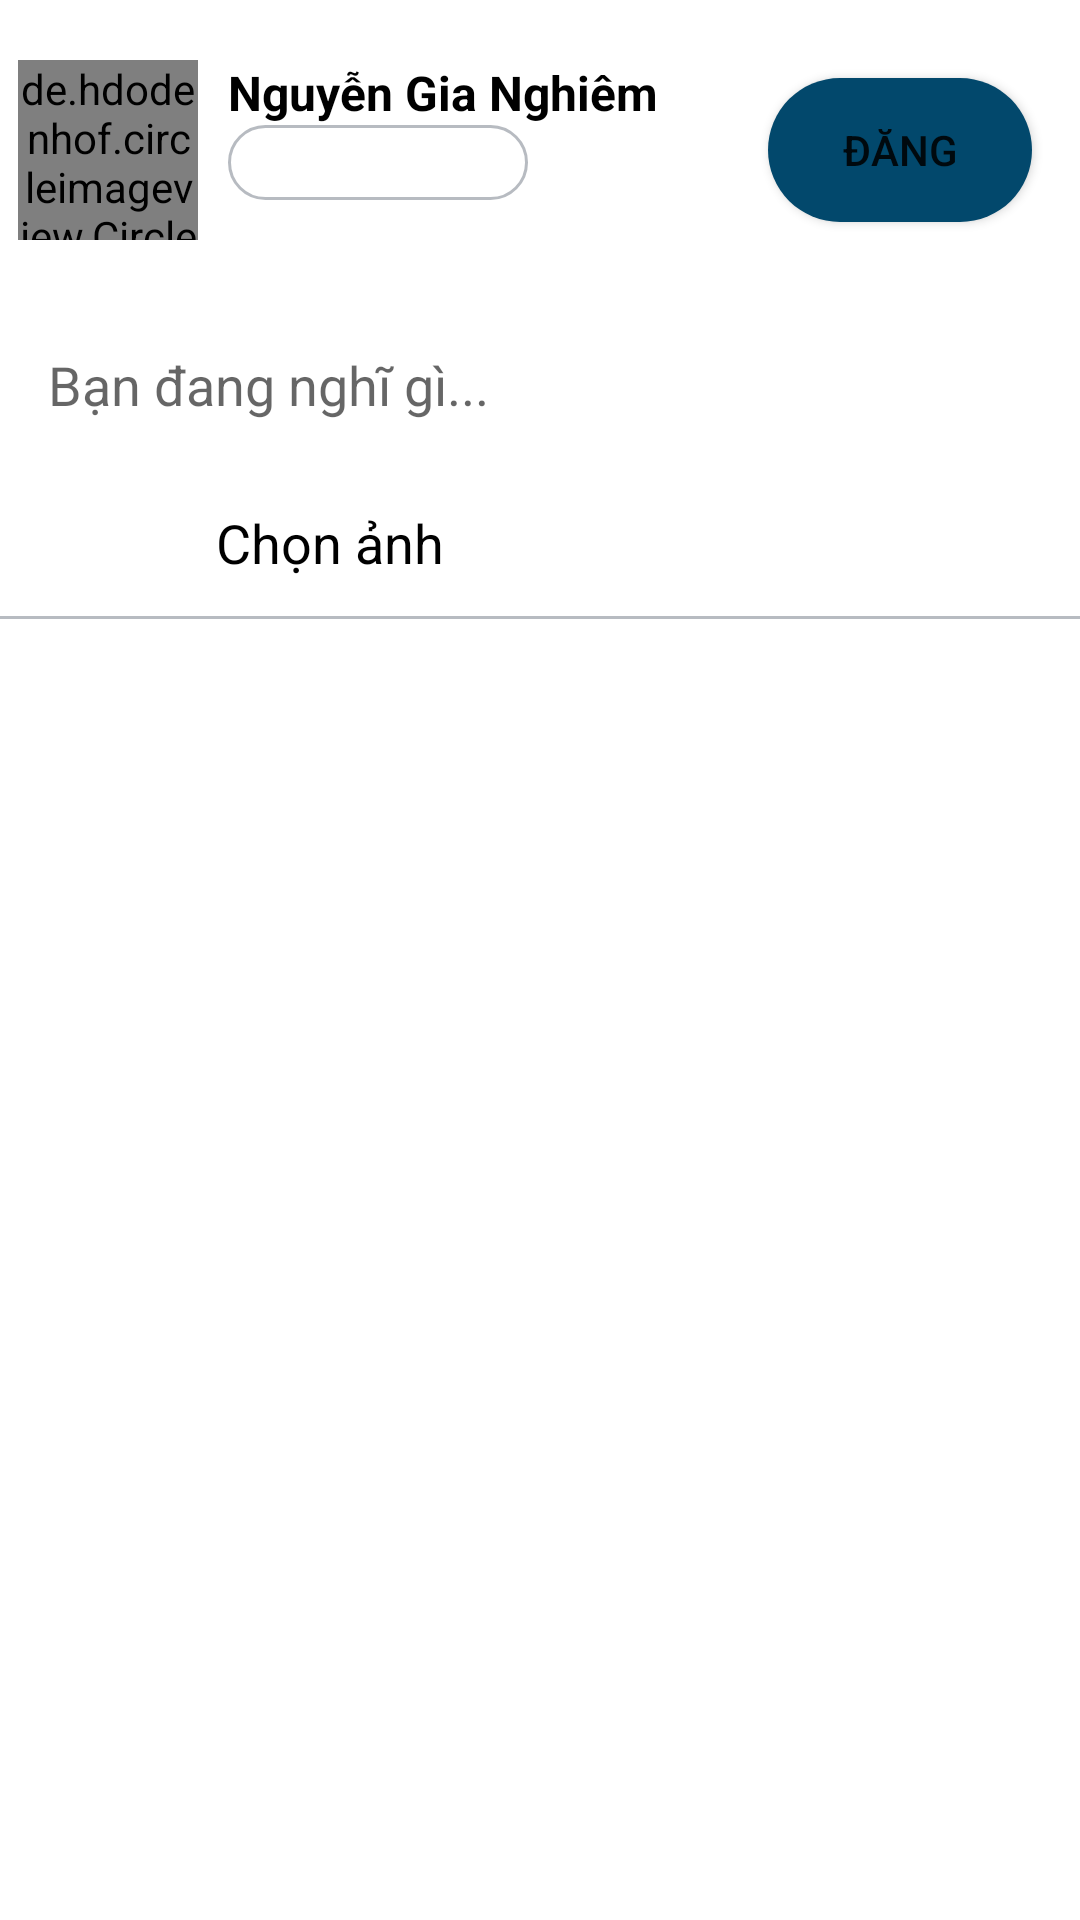

Write the Android layout XML for this screen, with the resource values it uses.
<!-- AndroidManifest.xml: application theme Theme.TechNoSocialApp -->
<!-- res/layout/fragment_add_post.xml -->
<?xml version="1.0" encoding="utf-8"?>
<androidx.constraintlayout.widget.ConstraintLayout xmlns:android="http://schemas.android.com/apk/res/android"
    xmlns:tools="http://schemas.android.com/tools"
    android:layout_width="match_parent"
    android:layout_height="wrap_content"
    xmlns:app="http://schemas.android.com/apk/res-auto">

    <androidx.constraintlayout.widget.ConstraintLayout
        android:id="@+id/header_add_post"
        android:layout_width="match_parent"
        android:layout_height="100dp"
        app:layout_constraintEnd_toEndOf="parent"
        app:layout_constraintStart_toStartOf="parent"
        app:layout_constraintTop_toTopOf="parent">


        <de.hdodenhof.circleimageview.CircleImageView
            android:id="@+id/avt_post"
            android:layout_width="60dp"
            android:layout_height="60dp"
            android:layout_marginStart="6dp"
            android:src="@drawable/avt_mac_dinh"
            app:layout_constraintTop_toTopOf="parent"
            app:layout_constraintBottom_toBottomOf="parent"
            app:layout_constraintStart_toStartOf="parent"
             />
        <TextView
            android:id="@+id/name_post"
            android:text="Nguyễn Gia Nghiêm"
            android:textStyle="bold"
            android:maxLines="3"
            android:maxWidth="200dp"
            android:textSize="16sp"
            android:textColor="@color/black"
            android:layout_width="wrap_content"
            android:layout_height="wrap_content"
            android:layout_marginStart="10dp"
            app:layout_constraintTop_toTopOf="@id/avt_post"
            app:layout_constraintStart_toEndOf="@id/avt_post"
            />
        <Spinner
            app:layout_constraintTop_toBottomOf="@id/name_post"
            app:layout_constraintStart_toEndOf="@id/avt_post"
            android:layout_marginStart="10dp"
            android:padding="2dp"
            android:id="@+id/spinner"
            android:background="@drawable/background_input"
            android:layout_width="100dp"
            android:layout_height="25dp"/>
        <Button
            android:id="@+id/post"
            android:layout_width="wrap_content"
            android:layout_height="wrap_content"
            android:text="Đăng"
            android:textAllCaps="true"
            android:background="@drawable/background_btn"
            android:layout_marginEnd="16dp"
            app:layout_constraintEnd_toEndOf="parent"
            app:layout_constraintTop_toTopOf="parent"
            app:layout_constraintBottom_toBottomOf="parent"

            />

    </androidx.constraintlayout.widget.ConstraintLayout>
    <androidx.constraintlayout.widget.ConstraintLayout
        android:id="@+id/body_add_post"
        android:layout_width="match_parent"
        android:layout_height="wrap_content"
        app:layout_constraintEnd_toEndOf="parent"
        app:layout_constraintStart_toStartOf="parent"
        app:layout_constraintTop_toBottomOf="@id/header_add_post"
        >
        <EditText
            android:id="@+id/content"
            android:layout_width="match_parent"
            android:layout_height="wrap_content"
            android:background="@null"
            android:hint="Bạn đang nghĩ gì..."
            android:padding="16dp"
            app:layout_constraintStart_toStartOf="parent"
            app:layout_constraintTop_toTopOf="parent"
            />
        <ImageView
            android:id="@+id/img_post"
            android:layout_width="match_parent"
            android:layout_height="wrap_content"
            android:adjustViewBounds="true"
            android:scaleType="fitXY"
            android:src="@drawable/post2"
            app:layout_constraintEnd_toEndOf="parent"
            app:layout_constraintStart_toStartOf="parent"
            app:layout_constraintTop_toBottomOf="@id/content" />
        <androidx.constraintlayout.widget.ConstraintLayout
            android:id="@+id/menu_post"
            android:layout_width="match_parent"
            android:layout_height="wrap_content"
            app:layout_constraintTop_toBottomOf="@id/img_post"
            app:layout_constraintEnd_toEndOf="parent"
            app:layout_constraintStart_toStartOf="parent"
            >

            <LinearLayout
                android:id="@+id/chooseFileImage"
                android:layout_width="match_parent"
                android:layout_height="50dp"
                app:layout_constraintEnd_toEndOf="parent"
                app:layout_constraintStart_toStartOf="parent"
                app:layout_constraintTop_toTopOf="parent"
                android:background="@color/xam"
                android:paddingBottom="1dp"
                >
                <LinearLayout
                    android:layout_width="match_parent"
                    android:layout_height="match_parent"
                    android:orientation="horizontal"
                    android:background="@color/white"
                    android:gravity="center_vertical"
                    >
                    <LinearLayout
                        android:layout_width="0dp"
                        android:layout_height="match_parent"
                        android:layout_weight="2"
                        android:padding="5dp"
                        >
                        <ImageView
                            android:src="@drawable/add_img"
                            android:layout_width="match_parent"
                            android:layout_height="match_parent"/>
                    </LinearLayout>
                    <TextView
                        android:text="Chọn ảnh"
                        android:textColor="@color/black"
                        android:layout_weight="8"
                        android:layout_width="0dp"
                        android:textSize="18sp"
                        android:layout_height="wrap_content"/>

                </LinearLayout>
            </LinearLayout>


        </androidx.constraintlayout.widget.ConstraintLayout>

    </androidx.constraintlayout.widget.ConstraintLayout>
    <ProgressBar
        android:id="@+id/progessbar"
        android:layout_width="302dp"
        android:layout_height="67dp"
        android:visibility="invisible"
        app:layout_constraintVertical_bias=".2"
        app:layout_constraintBottom_toBottomOf="parent"
        app:layout_constraintEnd_toEndOf="parent"
        app:layout_constraintStart_toStartOf="parent"
        app:layout_constraintTop_toTopOf="parent" />


</androidx.constraintlayout.widget.ConstraintLayout>
<!-- resources referenced by this layout -->
<resources>
  <color name="black">#FF000000</color>
  <color name="white">#FFFFFFFF</color>
  <color name="xam">#B7BBC1</color>
  <!-- drawable background_btn (drawable) -->
  <?xml version="1.0" encoding="utf-8"?>
  <shape xmlns:android="http://schemas.android.com/apk/res/android"
      android:shape="rectangle"
      >
      <solid android:color="@color/main_app"/>
      <corners android:radius="40dp" />
  
  </shape>
  <!-- drawable background_input (drawable) -->
  <?xml version="1.0" encoding="utf-8"?>
  <shape xmlns:android="http://schemas.android.com/apk/res/android"
      android:shape="rectangle"
      >
  
      <corners android:radius="15dp" />
      <stroke android:width="1dp" android:color="@color/xam"/>
  </shape>
  <style name="Theme.TechNoSocialApp" parent="Theme.MaterialComponents.Light.NoActionBar">
          
          <item name="colorPrimary">@color/main_app</item>
          <item name="colorPrimaryVariant">@color/main_app</item>
          <item name="colorOnPrimary">@color/white</item>
          
          <item name="colorSecondary">@color/teal_200</item>
          <item name="colorSecondaryVariant">@color/teal_700</item>
          <item name="colorOnSecondary">@color/black</item>
          
          <item name="android:statusBarColor">?attr/colorPrimaryVariant</item>
          
          <item name="android:windowActivityTransitions">true</item>
          <item name="android:windowEnterTransition">@transition/trans_animate</item>
          <item name="android:windowExitTransition">@transition/trans_animate</item>
      </style>
  <color name="main_app">#02486C</color>
  <color name="teal_200">#FF03DAC5</color>
  <color name="teal_700">#FF018786</color>
</resources>
